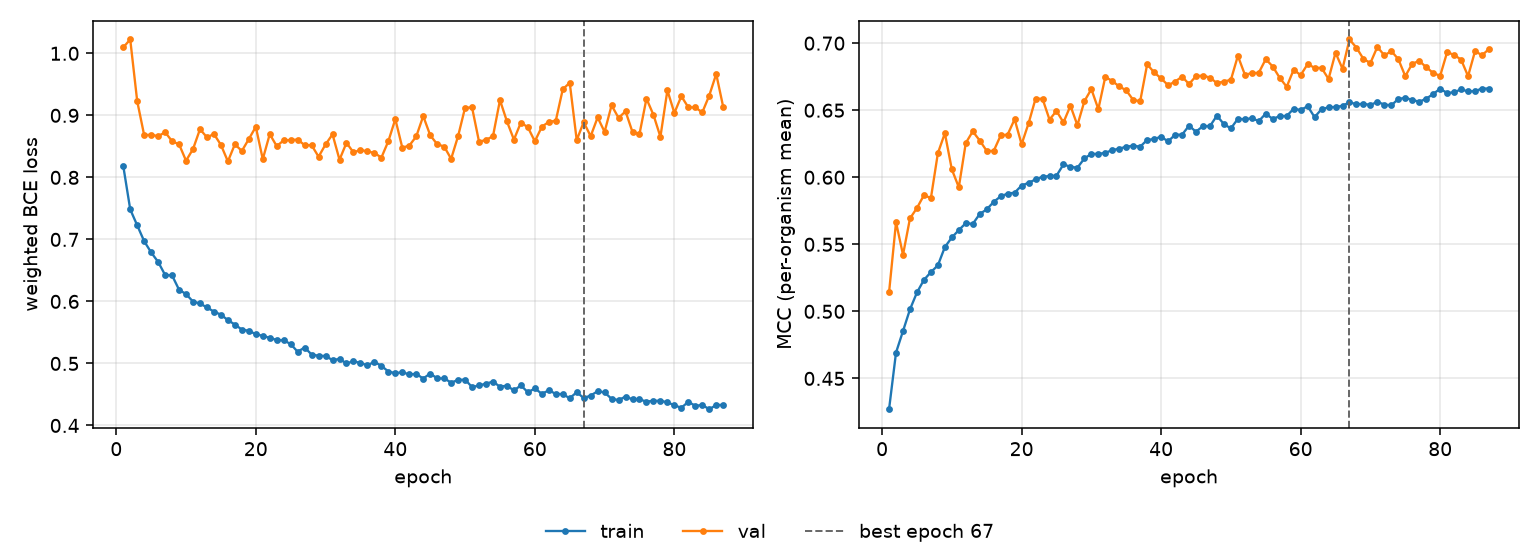

Data behind this chart, as committed beside it:
epoch, tr_loss, vl_loss, tr_mcc, vl_mcc, is_best
1, 0.8184, 1.01, 0.427, 0.5142, False
2, 0.7483, 1.022, 0.4693, 0.5665, False
3, 0.7227, 0.9228, 0.4853, 0.5422, False
4, 0.6971, 0.8679, 0.5015, 0.5693, False
5, 0.679, 0.8689, 0.5141, 0.5771, False
6, 0.6637, 0.8663, 0.5235, 0.5866, False
7, 0.6427, 0.8729, 0.5293, 0.5845, False
8, 0.6419, 0.8582, 0.5343, 0.618, False
9, 0.6188, 0.8533, 0.5479, 0.6328, False
10, 0.6119, 0.8269, 0.5551, 0.6058, False
11, 0.5997, 0.8456, 0.5606, 0.5925, False
12, 0.5967, 0.8777, 0.5658, 0.6256, False
13, 0.5903, 0.8645, 0.5652, 0.6342, False
14, 0.5835, 0.8699, 0.5726, 0.6274, False
15, 0.5787, 0.8523, 0.576, 0.6196, False
16, 0.5698, 0.8258, 0.5816, 0.6196, False
17, 0.5627, 0.8533, 0.5858, 0.6312, False
18, 0.5546, 0.8426, 0.5878, 0.6319, False
19, 0.5526, 0.8618, 0.5885, 0.6433, False
20, 0.5472, 0.8815, 0.5938, 0.6246, False
21, 0.5444, 0.8293, 0.5959, 0.6402, False
22, 0.5413, 0.8697, 0.5984, 0.6586, False
23, 0.5378, 0.8503, 0.6004, 0.6585, False
24, 0.5372, 0.8597, 0.6009, 0.643, False
25, 0.5313, 0.86, 0.6011, 0.6494, False
26, 0.5188, 0.861, 0.6096, 0.6409, False
27, 0.5257, 0.8519, 0.6078, 0.6533, False
28, 0.5144, 0.8519, 0.6071, 0.6388, False
29, 0.5124, 0.8333, 0.614, 0.6567, False
30, 0.512, 0.8532, 0.6174, 0.6657, False
31, 0.5054, 0.8693, 0.6174, 0.6508, False
32, 0.5073, 0.8285, 0.6182, 0.6749, False
33, 0.5, 0.8558, 0.6202, 0.6717, False
34, 0.5036, 0.8402, 0.6213, 0.6677, False
35, 0.5007, 0.8443, 0.6228, 0.6648, False
36, 0.4971, 0.8418, 0.6235, 0.6576, False
37, 0.5025, 0.8395, 0.6228, 0.6567, False
38, 0.4962, 0.8319, 0.6278, 0.6843, False
39, 0.487, 0.8583, 0.6285, 0.6782, False
40, 0.4843, 0.8939, 0.6303, 0.6737, False
41, 0.4858, 0.8479, 0.6267, 0.6686, False
42, 0.4823, 0.8512, 0.6317, 0.6713, False
43, 0.4831, 0.866, 0.6318, 0.675, False
44, 0.4757, 0.8988, 0.6384, 0.6695, False
45, 0.4838, 0.868, 0.634, 0.6754, False
46, 0.476, 0.8534, 0.6382, 0.6758, False
47, 0.4758, 0.8498, 0.6382, 0.6743, False
48, 0.4691, 0.8299, 0.646, 0.6702, False
49, 0.4733, 0.8666, 0.6396, 0.6714, False
50, 0.4739, 0.9124, 0.6365, 0.6726, False
51, 0.4619, 0.9127, 0.6435, 0.6905, False
52, 0.4644, 0.8575, 0.6433, 0.6766, False
53, 0.4674, 0.8604, 0.644, 0.6775, False
54, 0.4707, 0.8664, 0.6419, 0.6779, False
55, 0.4625, 0.9245, 0.6475, 0.6881, False
56, 0.4643, 0.8903, 0.6434, 0.6826, False
57, 0.4564, 0.8608, 0.6456, 0.6742, False
58, 0.4646, 0.8884, 0.6457, 0.6675, False
59, 0.4535, 0.8807, 0.6511, 0.6802, False
60, 0.4597, 0.8582, 0.6501, 0.6761, False
... 27 more rows
